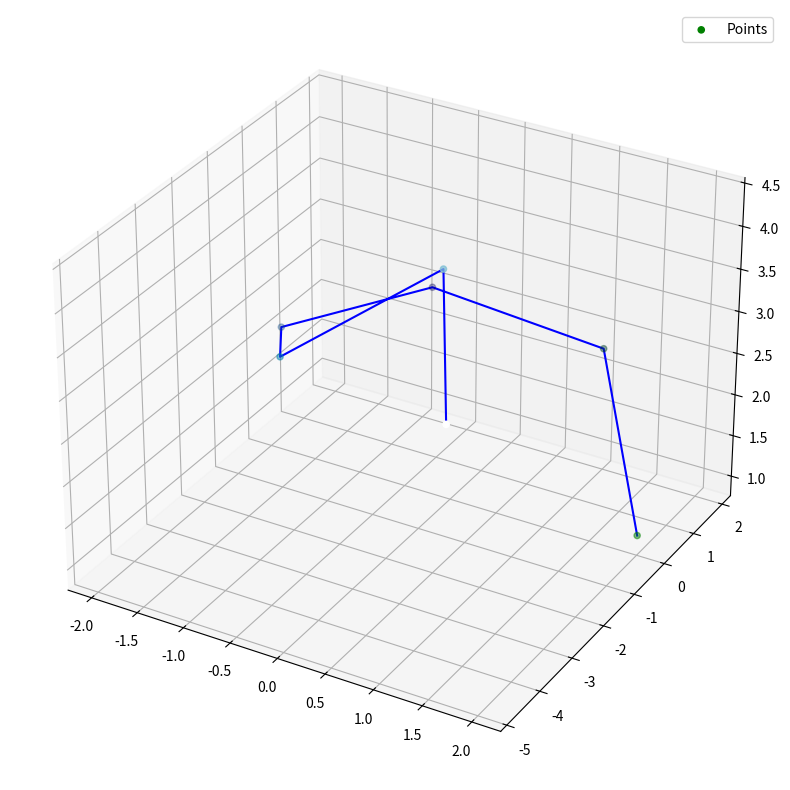

The script that saved this image:
import numpy as np
import matplotlib.pyplot as plt

# Initialisation
data_pts = np.array([
    [2, 1.08, -0.83, -1.97, -1.31, 0.57],
    [0, 1.68, 1.82, 0.28, -1.51, -1.91],
    [1, 2.38, 2.49, 2.15, 2.59, 4.32],
    [1, 2, 3, 4, 5, 6]
])
x = data_pts[0]
y = data_pts[1]
z = data_pts[2]
t = data_pts[3]

# Tune parameters here
params = {
    "time_dim":t,
    "learn_rate":0.001,
    "max_iter":100000,
    "tol":0.0001
}

# 1) Plotting trajectory of data points
fig = plt.figure(figsize=(10, 10))
ax = fig.add_subplot(projection='3d')
ax.scatter(x, y, z, cmap='ocean', c=t, marker='o', label='Points')
ax.plot(x, y, z, color='blue')
ax.legend()

def gradient_descent_speed(pts_dim, params):
    time_dim = params["time_dim"]
    learn_rate = params["learn_rate"]
    max_iter = params["max_iter"]
    tol = params["tol"]
    # Formula of constant speed: Position = Start + Speed * Time
    # Initialise random parameters
    speed = np.random.randn()
    start = np.random.randn()
    for i in range(max_iter):
        estimate = time_dim * speed + start
        error = estimate - pts_dim
        E = np.mean(error**2)

        grad_start = 2 * np.mean(error)
        grad_speed = 2 * np.mean(error * time_dim)
        if np.abs(grad_start * learn_rate) < tol and np.abs(grad_speed * learn_rate) < tol:
            print(f'Converged after {i} iterations.')
            print(f'Residual error: {E}')
            break

        start = start - learn_rate * grad_start
        speed = speed - learn_rate * grad_speed

        # if i % 100 == 0:
        #     print(f'{i}th iteration, loss = {E}, start = {start}, speed = {speed}')
    print(f'Best estimates for start: {start}, speed : {speed}.')
    return start, speed

def gradient_descent_acceleration(pts_dim, params):
    time_dim = params["time_dim"]
    learn_rate = params["learn_rate"]
    max_iter = params["max_iter"]
    tol = params["tol"]

    # Formula for constant acceleration: start + speed * time + 0.5 * acceleration * time**2
    # Initialise random parameters
    # Possible to also initialise at 0 - ie: take t=1 as starting points with 0 speed/acceleration
    speed = np.random.randn()
    start = np.random.randn()
    acc = np.random.randn()

    for i in range(max_iter):
        estimate = start + speed * time_dim + 0.5 * acc * time_dim**2
        error = estimate - pts_dim
        E = np.mean(error**2)

        grad_start = 2 * np.mean(error)
        grad_speed = 2 * np.mean(error * time_dim)
        grad_acc = 2 * np.mean(error * 0.5 * time_dim**2)

        if (np.abs(grad_start * learn_rate) < tol and
                np.abs(grad_speed * learn_rate) < tol and
                np.abs(grad_acc * learn_rate) < tol):
            print(f'Converged after {i} iterations.')
            print(f'Residual error: {E}')
            break
        start = start - learn_rate * grad_start
        speed = speed - learn_rate * grad_speed
        acc = acc - learn_rate * grad_acc
    print(f'Best estimates for start: {start}, speed: {speed}, acceleration: {acc}.')
    return start, speed, acc

# 2(a) Constant Speed
print("Constant Speed estimates (X,Y,Z):")
x_start_a, x_speed_a = gradient_descent_speed(x, params)
y_start_a, y_speed_a = gradient_descent_speed(y,params)
z_start_a, z_speed_a = gradient_descent_speed(z, params)

# 2(b) Constant Acceleration
print("Constant Acceleration estimates (X,Y,Z):")
x_start_b, x_speed_b, x_acc_b = gradient_descent_acceleration(x, params)
y_start_b, y_speed_b, y_acc_b = gradient_descent_acceleration(y, params)
z_start_b, z_speed_b, z_acc_b = gradient_descent_acceleration(z, params)

# 2(c) Position at t=7
x7 = x_start_b + x_speed_b * 7 + 0.5 * x_acc_b * 7**2
y7 = y_start_b + y_speed_b * 7 + 0.5 * y_acc_b * 7**2
z7 = z_start_b + z_speed_b * 7 + 0.5 * z_acc_b * 7**2
print("Estimated position at t=7, given constant acceleration: \n"
      f"X = {x7}, Y = {y7}, Z = {z7}")

x1 = np.append(x, x7)
y1 = np.append(y, y7)
z1 = np.append(z, z7)
t1 = np.append(t, 7)

ax1 = fig.add_subplot(projection='3d')
ax1.scatter(x1, y1, z1, cmap='ocean', c=t1, marker='o', label='Points')
ax1.plot(x1, y1, z1, color='blue')
ax1.legend()

plt.show()

